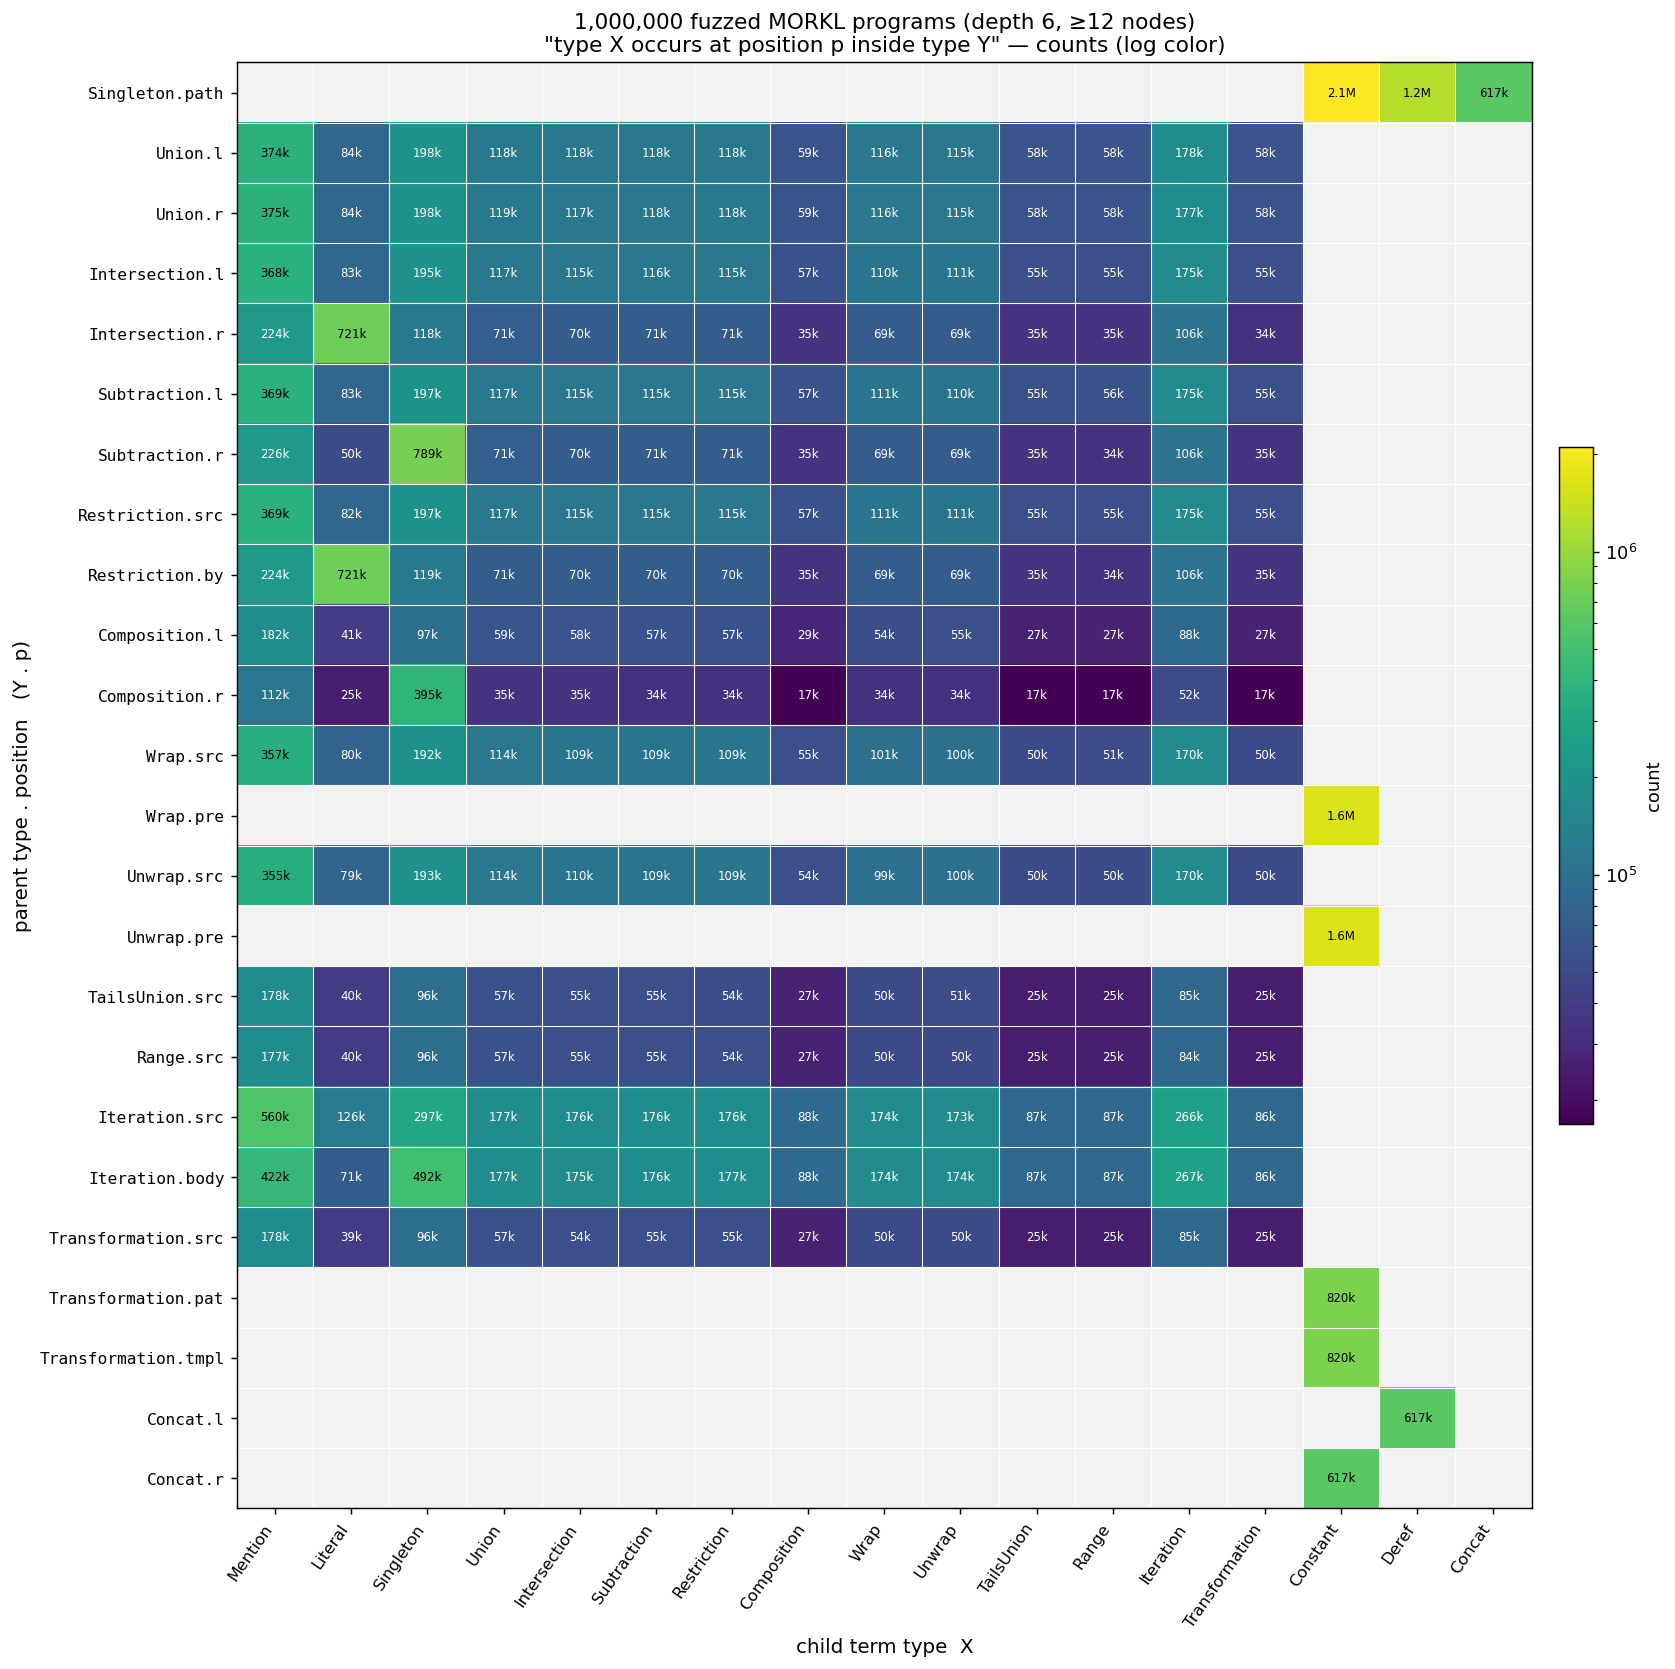

The data file committed next to this chart (first rows):
row	Mention	Literal	Singleton	Union	Intersection	Subtraction	Restriction	Composition	Wrap	Unwrap	TailsUnion	Range	Iteration	Transformation	Constant	Deref	Concat
Singleton.path	0	0	0	0	0	0	0	0	0	0	0	0	0	0	2114233	1232965	617050
Union.l	374325	84272	197621	117928	117609	117718	117698	58831	116409	115256	58150	57863	177645	57585	0	0	0
Union.r	374798	84134	197712	118683	117243	117635	117912	59273	115678	115397	57910	57691	177103	57741	0	0	0
Intersection.l	368422	82926	195422	116697	115039	115817	115121	57297	110397	110891	55247	55093	174806	55351	0	0	0
Intersection.r	224317	721115	118230	70837	70002	70665	70579	34859	69000	69285	34565	34759	105981	34332	0	0	0
Subtraction.l	368953	83282	196705	117278	114994	115338	114522	57329	110854	110220	55405	55623	174819	55191	0	0	0
Subtraction.r	225846	50138	789230	70808	70420	70520	70596	34947	69192	69029	34723	34275	105969	34820	0	0	0
Restriction.src	368770	82449	196627	117269	115130	114794	115145	57150	111131	110640	55033	55135	174824	54957	0	0	0
Restriction.by	224298	721425	118623	70762	70341	70074	70257	35030	69112	69475	34624	34469	105850	34714	0	0	0
Composition.l	181685	40520	97170	58780	57521	57312	57394	28670	54221	54657	27376	27323	87819	27421	0	0	0
Composition.r	112206	25308	395242	34549	34576	34410	34195	16960	33958	33961	16865	16996	51776	16867	0	0	0
Wrap.src	356575	80275	191614	113569	109398	109347	109302	55063	101000	100178	49835	50565	170485	50077	0	0	0
Wrap.pre	0	0	0	0	0	0	0	0	0	0	0	0	0	0	1647283	0	0
Unwrap.src	354953	79465	192787	113534	109637	109368	109271	54390	99463	99989	50104	50182	170472	49992	0	0	0
Unwrap.pre	0	0	0	0	0	0	0	0	0	0	0	0	0	0	1643607	0	0
TailsUnion.src	177800	39948	95853	57140	54818	55004	54253	27012	50346	50588	24953	25041	84835	24600	0	0	0
Range.src	177490	39903	96362	56960	55102	54612	54358	27184	50142	50033	25066	25287	84406	24998	0	0	0
Iteration.src	560069	126246	297287	177092	176384	176223	175660	88342	174437	173013	86975	86639	266191	86276	0	0	0
Iteration.body	421829	70638	492015	176942	174583	175746	176782	88033	173915	173630	87009	86707	266911	86094	0	0	0
Transformation.src	177630	39448	95748	56705	54346	54512	54750	27056	50033	49998	24864	24785	85177	24842	0	0	0
Transformation.pat	0	0	0	0	0	0	0	0	0	0	0	0	0	0	819894	0	0
Transformation.tmpl	0	0	0	0	0	0	0	0	0	0	0	0	0	0	819894	0	0
Concat.l	0	0	0	0	0	0	0	0	0	0	0	0	0	0	0	617050	0
Concat.r	0	0	0	0	0	0	0	0	0	0	0	0	0	0	617050	0	0
